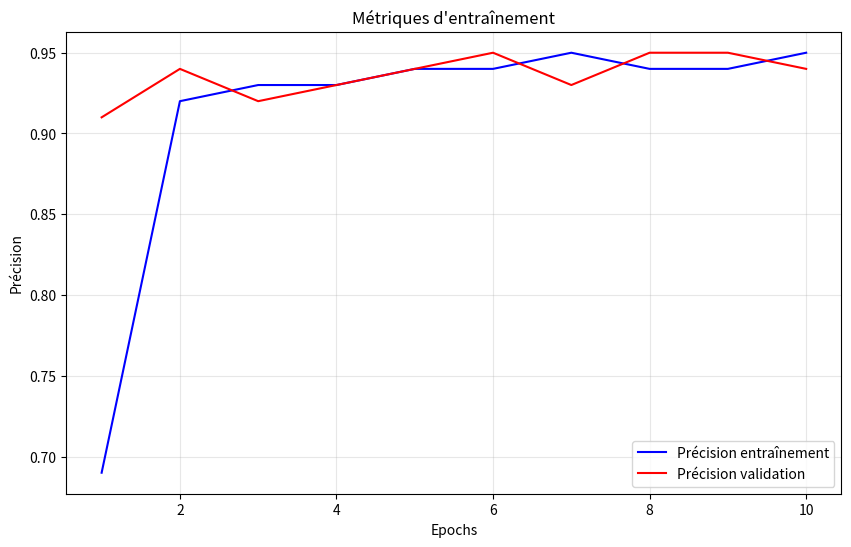
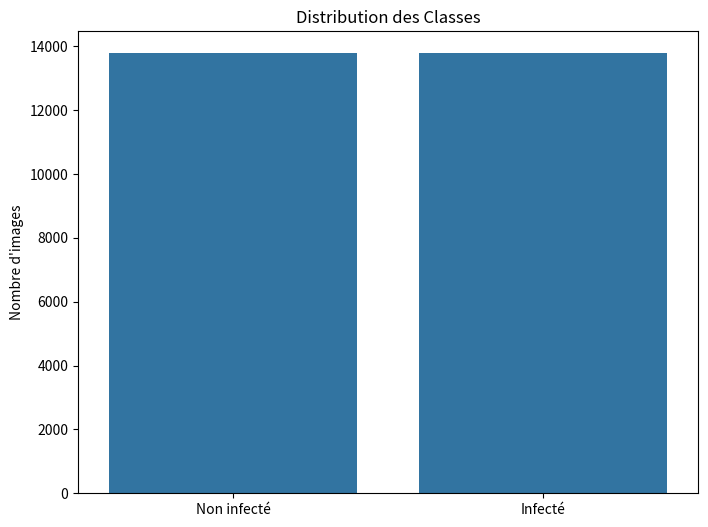
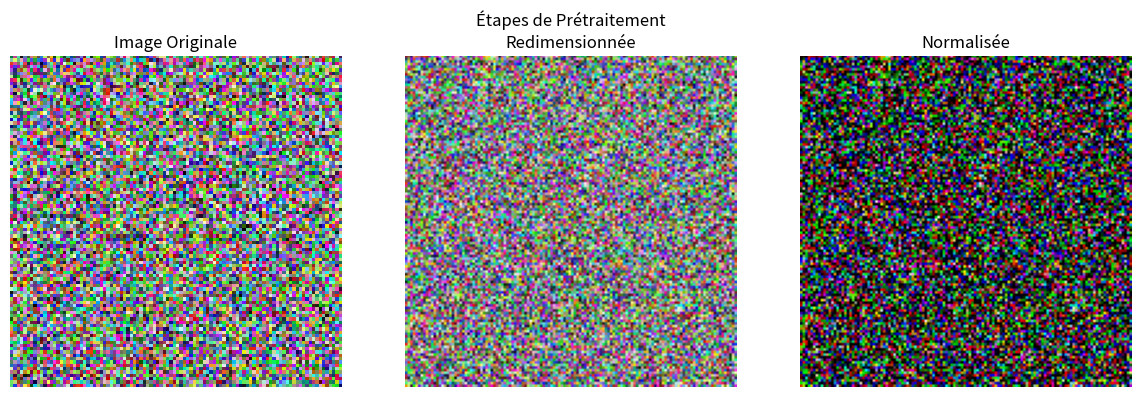

These figures' Python source, in order:
import matplotlib.pyplot as plt
import seaborn as sns
import numpy as np
from pathlib import Path

# Créer le dossier pour les images si nécessaire
output_dir = Path('app/static/images')
output_dir.mkdir(parents=True, exist_ok=True)

# 1. Graphique des métriques d'entraînement
plt.figure(figsize=(10, 6))
epochs = range(1, 11)
accuracy = [0.69, 0.92, 0.93, 0.93, 0.94, 0.94, 0.95, 0.94, 0.94, 0.95]
val_accuracy = [0.91, 0.94, 0.92, 0.93, 0.94, 0.95, 0.93, 0.95, 0.95, 0.94]

plt.plot(epochs, accuracy, 'b-', label='Précision entraînement')
plt.plot(epochs, val_accuracy, 'r-', label='Précision validation')
plt.title('Métriques d\'entraînement')
plt.xlabel('Epochs')
plt.ylabel('Précision')
plt.legend()
plt.grid(True, alpha=0.3)
plt.savefig(output_dir / 'training_metrics.png', dpi=300, bbox_inches='tight')
plt.close()

# 2. Distribution des classes
plt.figure(figsize=(8, 6))
classes = ['Non infecté', 'Infecté']
counts = [13779, 13779]  # Dataset équilibré
sns.barplot(x=classes, y=counts)
plt.title('Distribution des Classes')
plt.ylabel('Nombre d\'images')
plt.savefig(output_dir / 'class_distribution.png', dpi=300, bbox_inches='tight')
plt.close()

# 3. Exemple de prétraitement
fig, axes = plt.subplots(1, 3, figsize=(12, 4))
fig.suptitle('Étapes de Prétraitement')

# Image originale (simulée)
img = np.random.rand(100, 100, 3)
axes[0].imshow(img)
axes[0].set_title('Image Originale')
axes[0].axis('off')

# Image redimensionnée
img_resized = np.random.rand(128, 128, 3)
axes[1].imshow(img_resized)
axes[1].set_title('Redimensionnée')
axes[1].axis('off')

# Image normalisée
img_normalized = (img_resized - 0.5) / 0.5
axes[2].imshow(img_normalized)
axes[2].set_title('Normalisée')
axes[2].axis('off')

plt.tight_layout()
plt.savefig(output_dir / 'preprocessing.png', dpi=300, bbox_inches='tight')
plt.close() 
